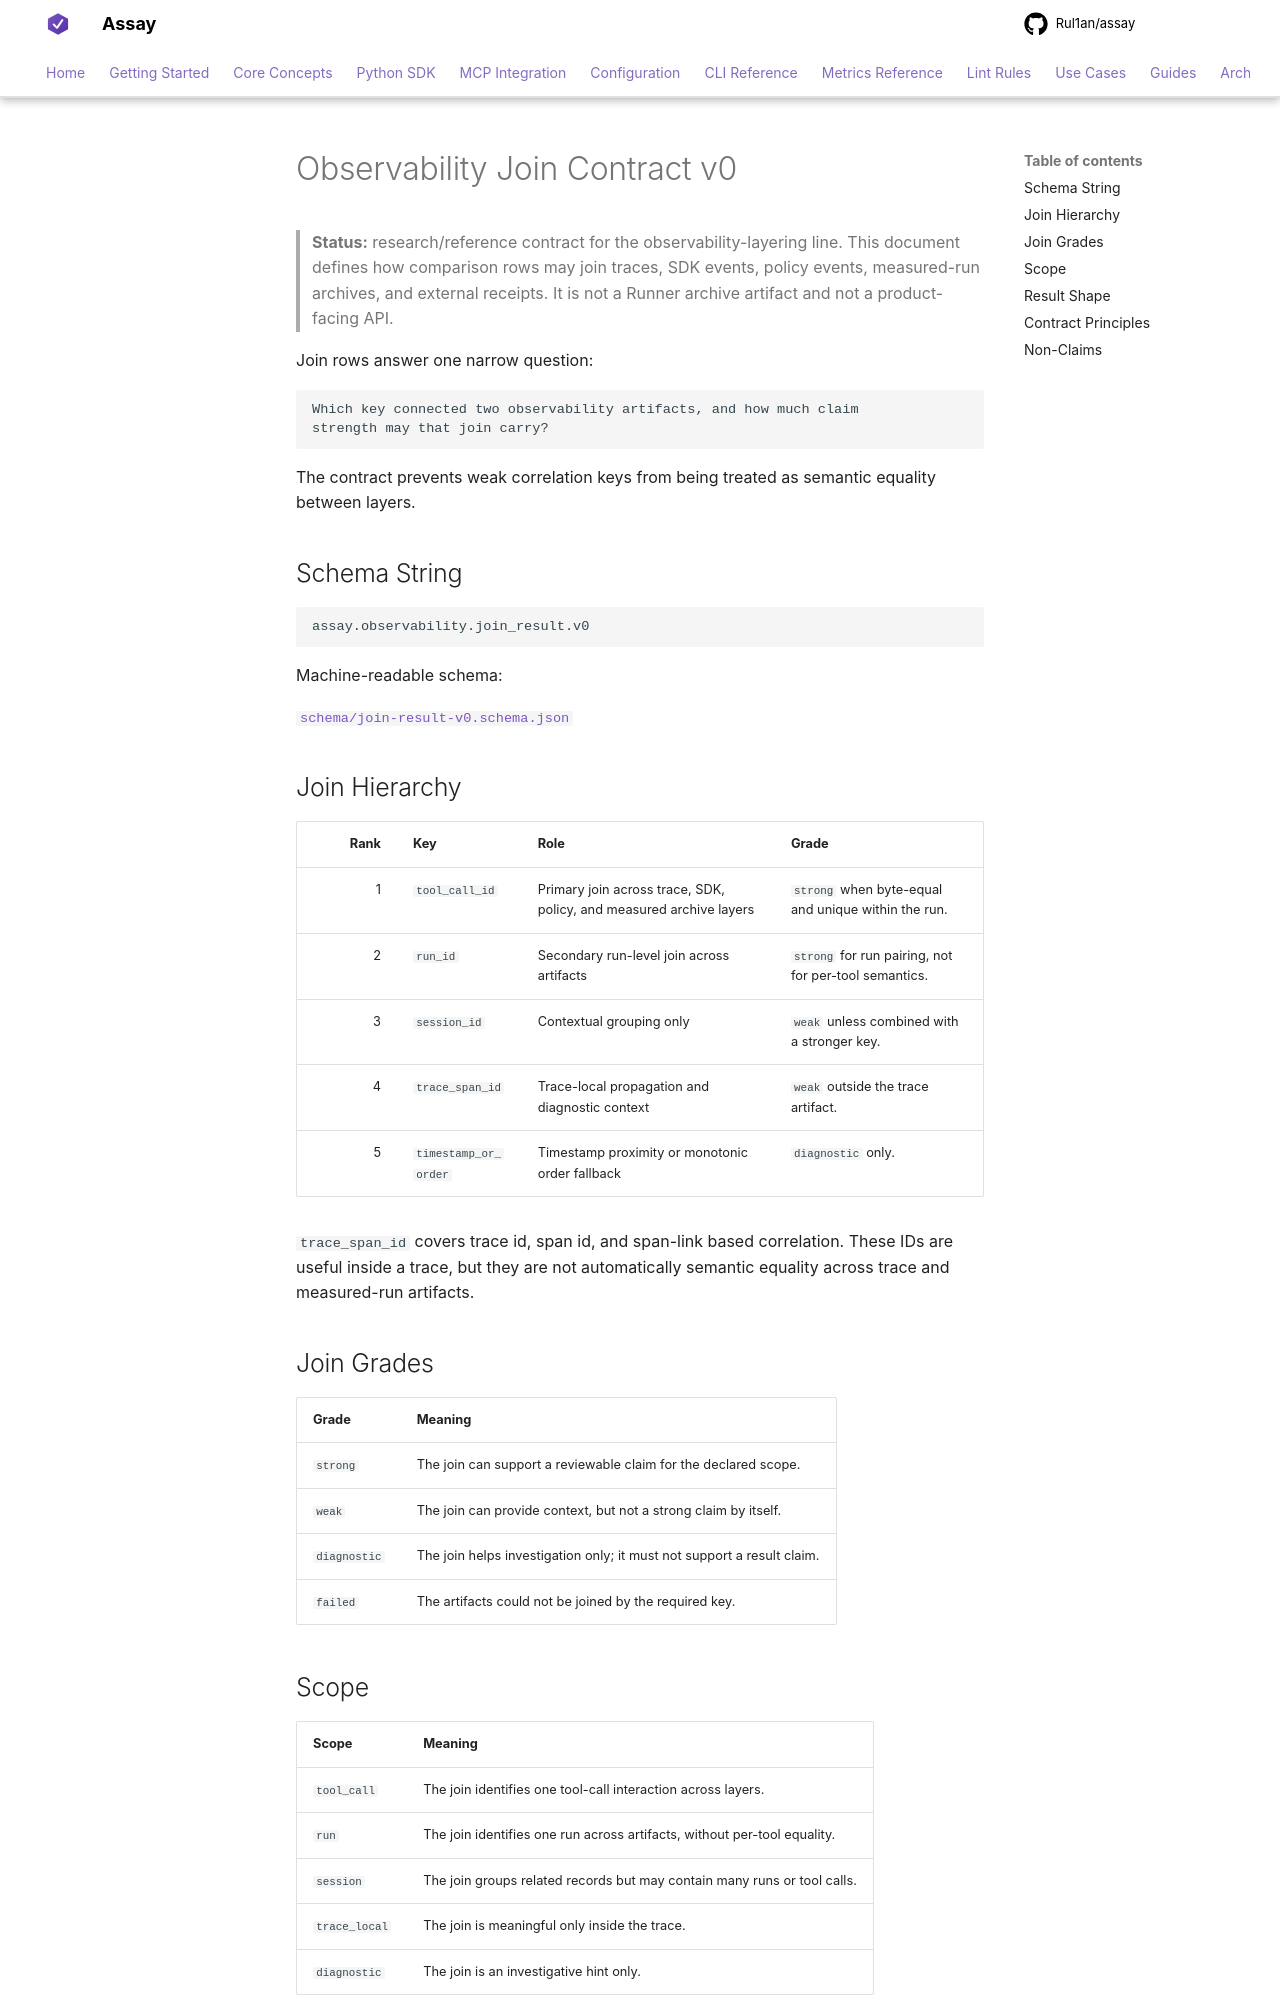

repository: Rul1an/assay · page: reference/observability/join-contract-v0/index.html · generator: mkdocs

# Observability Join Contract v0

> **Status:** research/reference contract for the
> observability-layering line. This document defines how comparison rows
> may join traces, SDK events, policy events, measured-run archives, and
> external receipts. It is not a Runner archive artifact and not a
> product-facing API.

Join rows answer one narrow question:

```text
Which key connected two observability artifacts, and how much claim
strength may that join carry?
```

The contract prevents weak correlation keys from being treated as
semantic equality between layers.

## Schema String

```text
assay.observability.join_result.v0
```

Machine-readable schema:

[`schema/join-result-v0.schema.json`](schema/join-result-v0.schema.json)

## Join Hierarchy

| Rank | Key | Role | Grade |
|---:|---|---|---|
| 1 | `tool_call_id` | Primary join across trace, SDK, policy, and measured archive layers | `strong` when byte-equal and unique within the run. |
| 2 | `run_id` | Secondary run-level join across artifacts | `strong` for run pairing, not for per-tool semantics. |
| 3 | `session_id` | Contextual grouping only | `weak` unless combined with a stronger key. |
| 4 | `trace_span_id` | Trace-local propagation and diagnostic context | `weak` outside the trace artifact. |
| 5 | `timestamp_or_order` | Timestamp proximity or monotonic order fallback | `diagnostic` only. |

`trace_span_id` covers trace id, span id, and span-link based
correlation. These IDs are useful inside a trace, but they are not
automatically semantic equality across trace and measured-run artifacts.

## Join Grades

| Grade | Meaning |
|---|---|
| `strong` | The join can support a reviewable claim for the declared scope. |
| `weak` | The join can provide context, but not a strong claim by itself. |
| `diagnostic` | The join helps investigation only; it must not support a result claim. |
| `failed` | The artifacts could not be joined by the required key. |

## Scope

| Scope | Meaning |
|---|---|
| `tool_call` | The join identifies one tool-call interaction across layers. |
| `run` | The join identifies one run across artifacts, without per-tool equality. |
| `session` | The join groups related records but may contain many runs or tool calls. |
| `trace_local` | The join is meaningful only inside the trace. |
| `diagnostic` | The join is an investigative hint only. |
